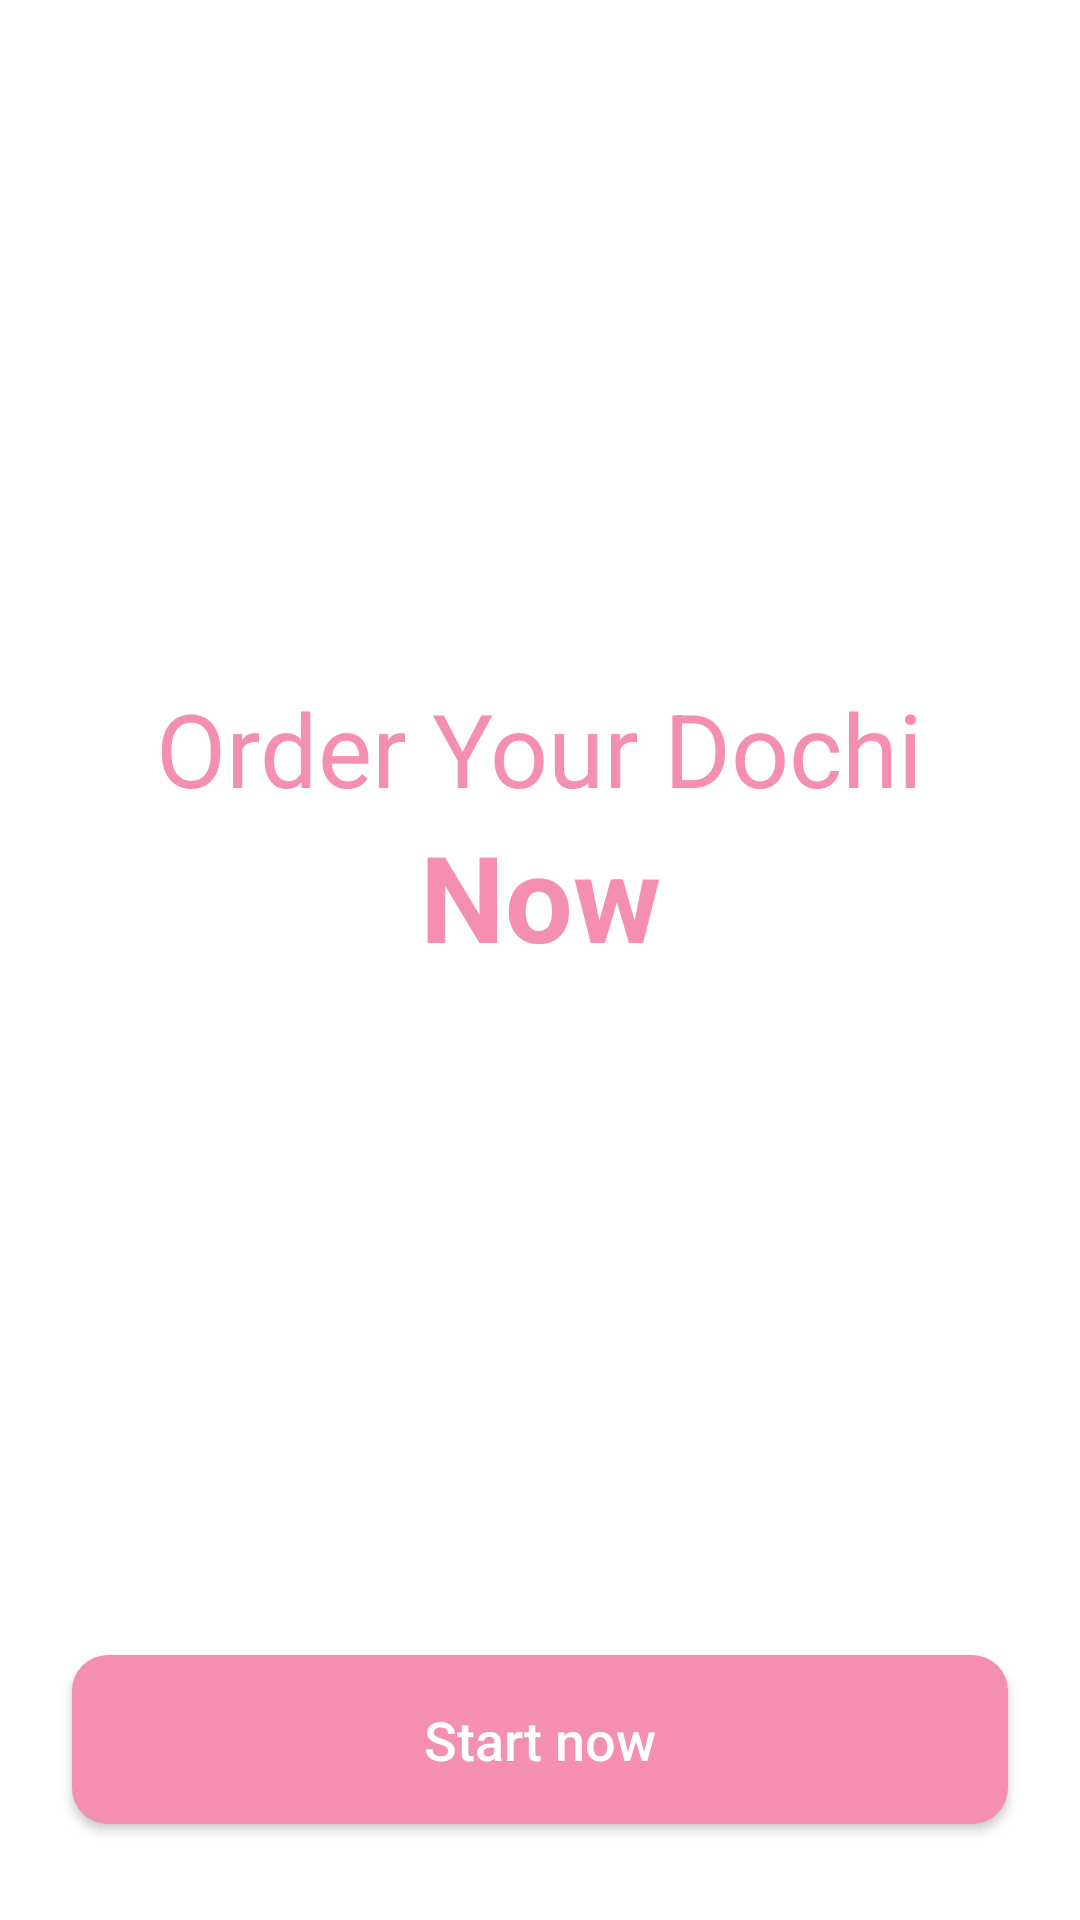

The Android layout XML behind this screen, and the referenced resources:
<!-- AndroidManifest.xml: activity theme Theme.DOCHI -->
<!-- res/layout/activity_main.xml -->
<?xml version="1.0" encoding="utf-8"?>
<androidx.constraintlayout.widget.ConstraintLayout
    xmlns:android="http://schemas.android.com/apk/res/android"
    xmlns:app="http://schemas.android.com/apk/res-auto"
    xmlns:tools="http://schemas.android.com/tools"
    android:layout_width="match_parent"
    android:layout_height="match_parent"
    android:background="@color/app_background"
    tools:context=".MainActivity">

    <TextView
        android:id="@+id/tv_title1"
        android:layout_width="wrap_content"
        android:layout_height="wrap_content"
        android:text="Order Your Dochi"
        android:textColor="@color/app_dark_pink"
        android:textSize="34sp"
        app:layout_constraintBottom_toTopOf="@+id/tv_title2"
        app:layout_constraintEnd_toEndOf="parent"
        app:layout_constraintHorizontal_bias="0.498"
        app:layout_constraintStart_toStartOf="parent"
        app:layout_constraintTop_toTopOf="parent"
        app:layout_constraintVertical_chainStyle="packed" />

    <TextView
        android:id="@+id/tv_title2"
        android:layout_width="wrap_content"
        android:layout_height="wrap_content"
        android:text="Now"
        android:textColor="@color/app_dark_pink"
        android:textSize="40sp"
        android:textStyle="bold"
        app:layout_constraintBottom_toTopOf="@+id/btn_start_now"
        app:layout_constraintEnd_toEndOf="parent"
        app:layout_constraintStart_toStartOf="parent"
        app:layout_constraintTop_toBottomOf="@+id/tv_title1" />

    <Button
        android:id="@+id/btn_start_now"
        android:layout_width="0dp"
        android:layout_height="wrap_content"
        android:layout_marginStart="24dp"
        android:layout_marginEnd="24dp"
        android:layout_marginBottom="32dp"
        android:background="@drawable/button_background_dark"
        android:paddingVertical="16dp"
        android:text="Start now"
        android:textAllCaps="false"
        android:textColor="@color/white"
        android:textSize="18sp"
        app:layout_constraintBottom_toBottomOf="parent"
        app:layout_constraintEnd_toEndOf="parent"
        app:layout_constraintStart_toStartOf="parent" />

</androidx.constraintlayout.widget.ConstraintLayout>
<!-- resources referenced by this layout -->
<resources>
  <color name="app_background">#FFFFFFFF</color>
  <color name="app_dark_pink">#F48FB1</color>
  <color name="white">#FFFFFFFF</color>
  <!-- drawable button_background_dark (drawable) -->
  <?xml version="1.0" encoding="utf-8"?>
  <shape xmlns:android="http://schemas.android.com/apk/res/android"
      android:shape="rectangle">
      <solid android:color="@color/app_dark_pink" />
      <corners android:radius="12dp" />
  </shape>
  <style name="Theme.DOCHI" parent="Base.Theme.DOCHI" />
  <style name="Base.Theme.DOCHI" parent="Theme.Material3.DayNight.NoActionBar">
  
          <item name="colorPrimary">#FF4081</item>
          <item name="colorPrimaryVariant">#F8BBD0</item>
          <item name="colorOnPrimary">#FFFFFF</item>
  
          <item name="colorSecondary">#FF80AB</item>
          <item name="colorOnSecondary">#FFFFFF</item>
  
          <item name="android:windowBackground">#000000</item>
      </style>
</resources>
